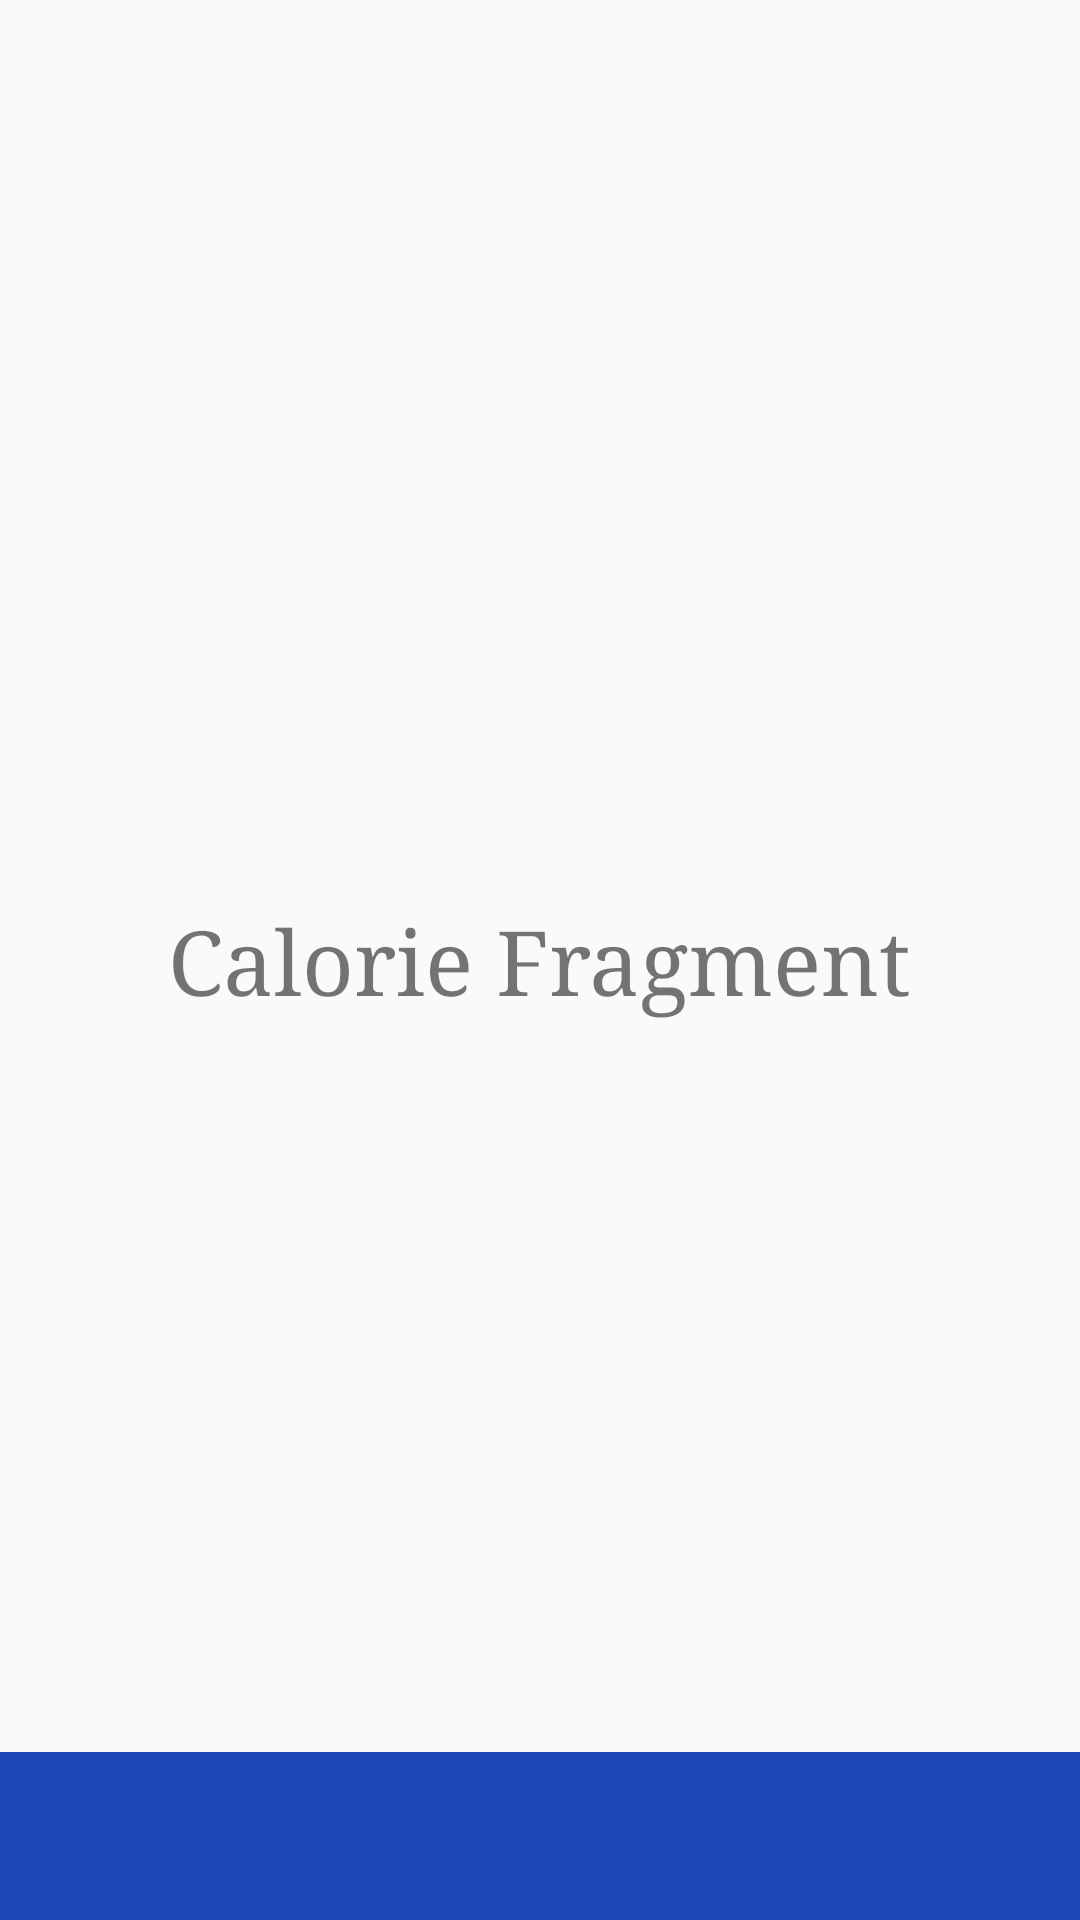

The Android layout XML behind this screen, and the referenced resources:
<!-- AndroidManifest.xml: application theme AppTheme -->
<!-- res/layout/activity_calorie.xml -->
<?xml version="1.0" encoding="utf-8"?>
<RelativeLayout xmlns:android="http://schemas.android.com/apk/res/android"
    android:layout_width="match_parent"
    android:layout_height="match_parent"
    xmlns:app="http://schemas.android.com/apk/res-auto">

    <TextView
        android:layout_width="wrap_content"
        android:layout_height="wrap_content"
        android:layout_centerInParent="true"
        android:text="Calorie Fragment"
        android:textSize="30sp" />

    <LinearLayout
        android:layout_width="match_parent"
        android:layout_height="56dp"
        android:layout_alignParentBottom="true" android:background="@color/colorBlue" android:gravity="center"
        android:orientation="horizontal">

        <ImageButton
            android:id="@+id/btn_calorie_add"
            android:layout_width="40dp"
            android:layout_height="40dp"
            android:background="@drawable/my_shape_rounded"
            app:srcCompat="@drawable/ic_add_black_24dp" />
    </LinearLayout>
</RelativeLayout>
<!-- resources referenced by this layout -->
<resources>
  <color name="colorBlue">#1E48B6</color>
  <style name="AppTheme" parent="Theme.AppCompat.Light.NoActionBar">
          
          <item name="colorPrimary">@color/colorPrimary</item>
          <item name="colorPrimaryDark">@color/colorPrimaryDark</item>
          <item name="colorAccent">@color/colorAccent</item>
          <item name="android:typeface">serif</item>
          <item name="colorControlNormal">@color/orange</item>
          <item name="hintTextAppearance">@color/colorWhite</item>
          <item name="colorControlActivated">@color/colorWhite</item>
  
      </style>
  <color name="colorPrimary">#008577</color>
  <color name="colorPrimaryDark">#00574B</color>
  <color name="colorAccent">#D81B60</color>
  <color name="colorWhite">#ffffff</color>
</resources>
